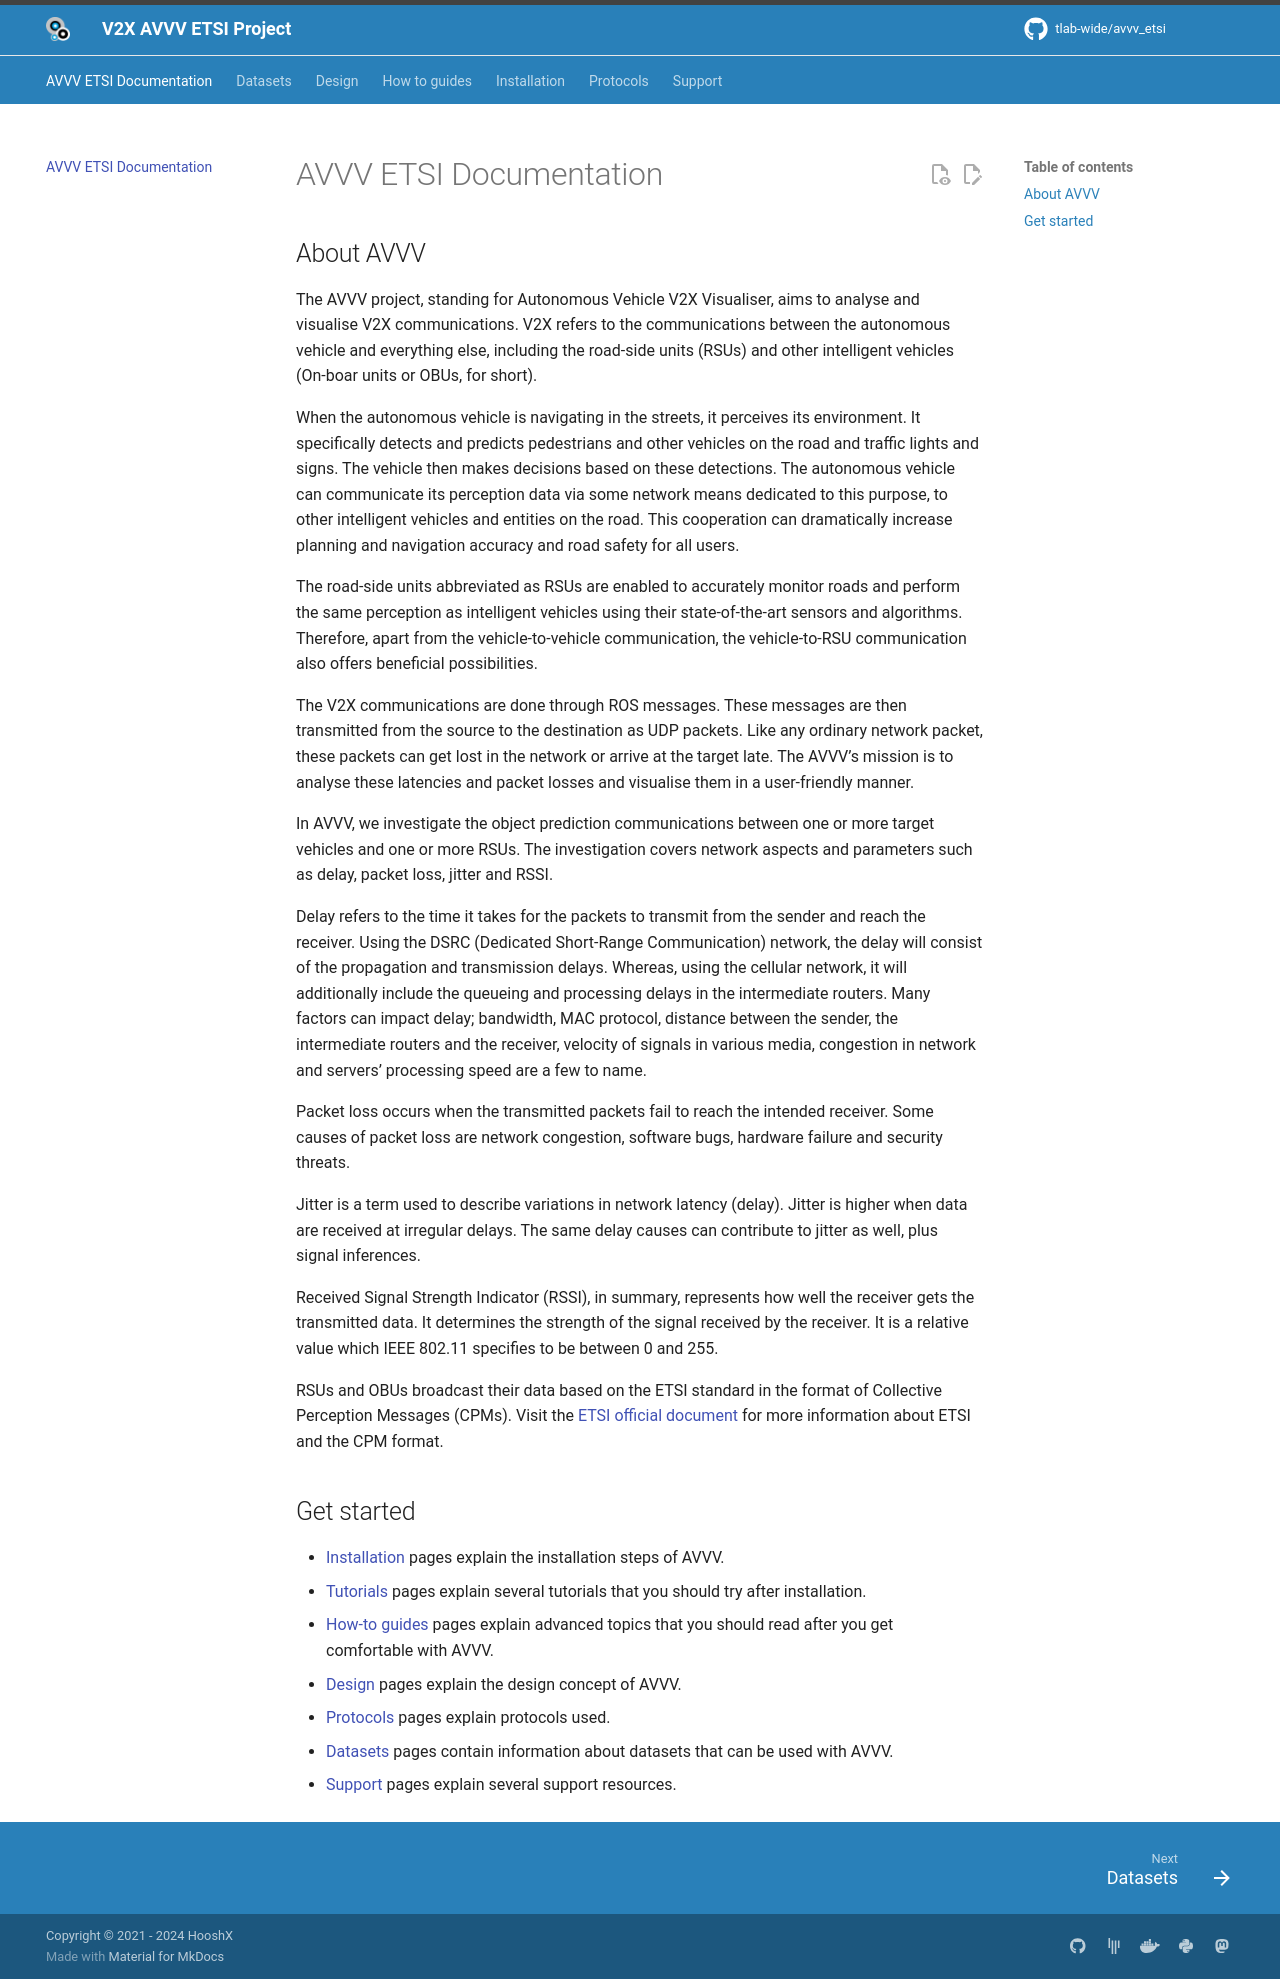

repository: tlab-wide/avvv_etsi · page: index.html · generator: mkdocs

# AVVV ETSI Documentation

## About AVVV

The AVVV project, standing for Autonomous Vehicle V2X Visualiser, aims to analyse and visualise V2X
communications. V2X refers to the communications between the autonomous vehicle and everything
else, including the road-side units (RSUs) and other intelligent vehicles (On-boar units or OBUs, for short).

When the autonomous vehicle is navigating in the streets, it perceives its environment. It specifically
detects and predicts pedestrians and other vehicles on the road and traffic lights and signs. The vehicle
then makes decisions based on these detections. The autonomous vehicle can communicate its
perception data via some network means dedicated to this purpose, to other intelligent vehicles and
entities on the road. This cooperation can dramatically increase planning and navigation accuracy and
road safety for all users.

The road-side units abbreviated as RSUs are enabled to accurately monitor roads and perform the same
perception as intelligent vehicles using their state-of-the-art sensors and algorithms. Therefore, apart
from the vehicle-to-vehicle communication, the vehicle-to-RSU communication also offers beneficial
possibilities.

The V2X communications are done through ROS messages. These messages are then transmitted from
the source to the destination as UDP packets. Like any ordinary network packet, these packets can get
lost in the network or arrive at the target late. The AVVV’s mission is to analyse these latencies and packet
losses and visualise them in a user-friendly manner.

In AVVV, we investigate the object prediction communications between one or more target vehicles and
one or more RSUs. The investigation covers network aspects and parameters such as delay, packet loss,
jitter and RSSI.

Delay refers to the time it takes for the packets to transmit from the sender and reach the receiver. Using
the DSRC (Dedicated Short-Range Communication) network, the delay will consist of the propagation and
transmission delays. Whereas, using the cellular network, it will additionally include the queueing and
processing delays in the intermediate routers. Many factors can impact delay; bandwidth, MAC protocol,
distance between the sender, the intermediate routers and the receiver, velocity of signals in various
media, congestion in network and servers’ processing speed are a few to name.

Packet loss occurs when the transmitted packets fail to reach the intended receiver. Some causes of
packet loss are network congestion, software bugs, hardware failure and security threats.

Jitter is a term used to describe variations in network latency (delay). Jitter is higher when data are
received at irregular delays. The same delay causes can contribute to jitter as well, plus signal inferences.

Received Signal Strength Indicator (RSSI), in summary, represents how well the receiver gets the
transmitted data. It determines the strength of the signal received by the receiver. It is a relative value
which IEEE 802.11 specifies to be between 0 and 255.

RSUs and OBUs broadcast their data based on the ETSI standard in the format of Collective Perception
Messages (CPMs). Visit the [ETSI official document](https://www.etsi.org/deliver/etsi_tr/103500_103599/103562/02.01.01_60/tr_103562v020101p.pdf) for more information about ETSI and the CPM format.

## Get started

- [Installation](installation) pages explain the installation steps of AVVV.
- [Tutorials](tutorials) pages explain several tutorials that you should try after installation.
- [How-to guides](how_to_guides) pages explain advanced topics that you should read after you get comfortable with AVVV.
- [Design](design) pages explain the design concept of AVVV.
- [Protocols](protocols) pages explain protocols used.
- [Datasets](datasets) pages contain information about datasets that can be used with AVVV.
- [Support](support) pages explain several support resources.
